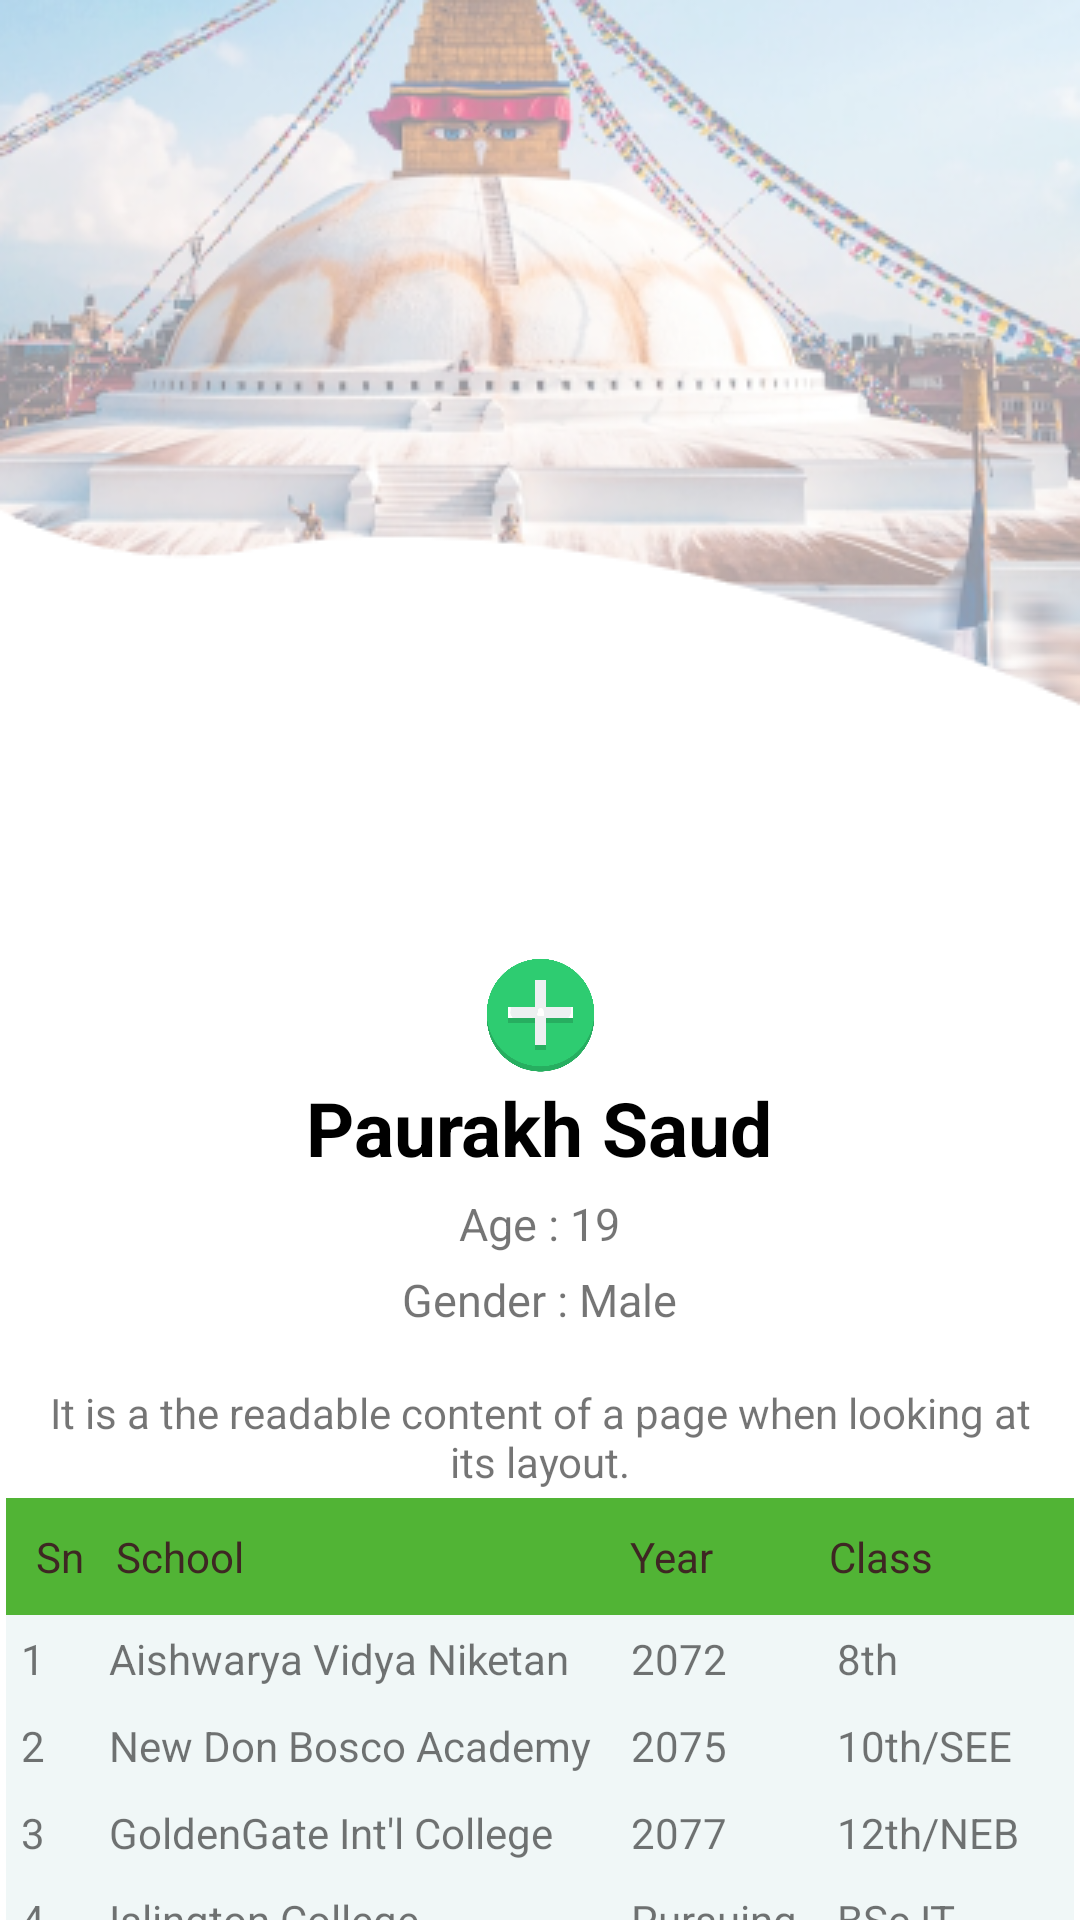

Produce the Android XML layout that renders to this screen, including the resource entries it uses.
<!-- AndroidManifest.xml: application theme Theme.PaurakhSaud -->
<!-- res/layout/fragment_profile.xml -->
<?xml version="1.0" encoding="utf-8"?>
<androidx.constraintlayout.widget.ConstraintLayout xmlns:android="http://schemas.android.com/apk/res/android"
    xmlns:app="http://schemas.android.com/apk/res-auto"
    xmlns:tools="http://schemas.android.com/tools"
    android:layout_width="match_parent"
    android:layout_height="match_parent"
    android:background="@mipmap/ic_background"
    tools:context=".ProfileFragment">


    <ImageView
        android:id="@+id/imageView9"
        android:layout_width="115dp"
        android:layout_height="135dp"
        android:layout_marginTop="200dp"
        android:contentDescription="@string/profilephoto"
        app:layout_constraintEnd_toEndOf="parent"
        app:layout_constraintStart_toStartOf="parent"
        app:layout_constraintTop_toTopOf="parent"
        app:srcCompat="@mipmap/ic_profilephoto" />

    <LinearLayout
        android:id="@+id/linearLayout2"
        android:layout_width="match_parent"
        android:layout_height="wrap_content"
        android:layout_marginTop="24dp"
        android:gravity="center"
        android:orientation="vertical"
        app:layout_constraintEnd_toEndOf="parent"
        app:layout_constraintHorizontal_bias="0.0"
        app:layout_constraintStart_toStartOf="parent"
        app:layout_constraintTop_toBottomOf="@+id/imageView9">

        <TextView
            android:layout_width="wrap_content"
            android:layout_height="wrap_content"
            android:text="@string/paurakh_saud"
            android:textColor="@color/black"
            android:textSize="25sp"
            android:textStyle="bold" />

        <TextView
            android:layout_width="wrap_content"
            android:layout_height="wrap_content"
            android:layout_marginTop="5dp"
            android:text="@string/age_19"
            android:textSize="15sp" />

        <TextView
            android:layout_width="wrap_content"
            android:layout_height="wrap_content"
            android:layout_marginTop="5dp"
            android:text="@string/gender_male"
            android:textSize="15sp" />

        <TextView
            android:layout_width="wrap_content"
            android:layout_height="wrap_content"
            android:layout_marginTop="10dp"
            android:padding="8dp"
            android:text="@string/it_is_a_the_readable_content_of_a_page_when_looking_at_its_layout"
            android:textAlignment="center" />

    </LinearLayout>

    <TextView
        android:id="@+id/textView2"
        android:layout_width="wrap_content"
        android:layout_height="wrap_content"
        android:layout_marginTop="4dp"
        android:text="@string/qualification"
        android:textColor="@color/black"
        android:textSize="15sp"
        android:textStyle="bold"
        app:layout_constraintBottom_toTopOf="@+id/tableLayout"
        app:layout_constraintEnd_toEndOf="parent"
        app:layout_constraintHorizontal_bias="0.049"
        app:layout_constraintStart_toStartOf="parent"
        app:layout_constraintTop_toBottomOf="@+id/linearLayout2"
        app:layout_constraintVertical_bias="0.75" />

    <TableLayout
        android:id="@+id/tableLayout"
        android:layout_width="match_parent"
        android:layout_height="wrap_content"
        android:padding="2dp"
        app:layout_constraintBottom_toBottomOf="parent"
        app:layout_constraintEnd_toEndOf="parent"
        app:layout_constraintStart_toStartOf="parent"
        app:layout_constraintTop_toBottomOf="@+id/linearLayout2"
        app:layout_constraintVertical_bias="0.32">

        <TableRow
            android:layout_width="match_parent"
            android:layout_height="40dp"
            android:background="@color/tableColor"
            android:padding="10dp">

            <TextView
                android:layout_width="wrap_content"
                android:layout_height="wrap_content"
                android:layout_weight="1"
                android:text="@string/sn"
                android:textColor="#3E2723"/>

            <TextView
                android:layout_width="152dp"
                android:layout_height="wrap_content"
                android:layout_weight="1"
                android:text="@string/school_"
                android:textColor="#3E2723" />

            <TextView
                android:layout_width="wrap_content"
                android:layout_height="wrap_content"
                android:layout_weight="1"
                android:text="@string/year"
                android:textColor="#3E2723" />

            <TextView
                android:layout_width="wrap_content"
                android:layout_height="wrap_content"
                android:layout_weight="1"
                android:text="@string/class_"
                android:textColor="#3E2723" />
        </TableRow>

        <TableRow
            android:background="#F0F7F7"
            android:padding="5dp">

            <TextView
                android:layout_width="wrap_content"
                android:layout_height="wrap_content"
                android:layout_weight="1"
                android:text="@string/_1" />

            <TextView
                android:layout_width="wrap_content"
                android:layout_height="wrap_content"
                android:layout_weight="1"
                android:text="@string/aishwarya_vidya_niketan" />

            <TextView
                android:layout_width="wrap_content"
                android:layout_height="wrap_content"
                android:layout_weight="1"
                android:text="@string/_2072" />

            <TextView
                android:layout_width="wrap_content"
                android:layout_height="wrap_content"
                android:layout_weight="1"
                android:text="@string/_8th" />
        </TableRow>

        <TableRow
            android:background="#F0F7F7"
            android:padding="5dp">

            <TextView
                android:layout_width="wrap_content"
                android:layout_height="wrap_content"
                android:layout_weight="1"
                android:text="@string/_2" />

            <TextView
                android:layout_width="wrap_content"
                android:layout_height="wrap_content"
                android:layout_weight="1"
                android:text="@string/new_don_bosco_academy" />

            <TextView
                android:layout_width="wrap_content"
                android:layout_height="wrap_content"
                android:layout_weight="1"
                android:text="@string/_2075" />

            <TextView
                android:layout_width="wrap_content"
                android:layout_height="wrap_content"
                android:layout_weight="1"
                android:text="@string/_10th_see" />
        </TableRow>

        <TableRow
            android:background="#F0F7F7"
            android:padding="5dp">

            <TextView
                android:layout_width="wrap_content"
                android:layout_height="wrap_content"
                android:layout_weight="1"
                android:text="@string/_3" />

            <TextView
                android:layout_width="wrap_content"
                android:layout_height="wrap_content"
                android:layout_weight="1"
                android:text="@string/goldengate_int_l_college" />

            <TextView
                android:layout_width="wrap_content"
                android:layout_height="wrap_content"
                android:layout_weight="1"
                android:text="@string/_2077" />

            <TextView
                android:layout_width="wrap_content"
                android:layout_height="wrap_content"
                android:layout_weight="1"
                android:text="@string/_12th_neb" />
        </TableRow>

        <TableRow
            android:background="#F0F7F7"
            android:padding="5dp">

            <TextView
                android:layout_width="wrap_content"
                android:layout_height="wrap_content"
                android:layout_weight="1"
                android:text="@string/_4" />

            <TextView
                android:layout_width="wrap_content"
                android:layout_height="wrap_content"
                android:layout_weight="1"
                android:text="@string/islington_college" />

            <TextView
                android:layout_width="wrap_content"
                android:layout_height="wrap_content"
                android:layout_weight="1"
                android:text="@string/persuing" />

            <TextView
                android:layout_width="wrap_content"
                android:layout_height="wrap_content"
                android:layout_weight="1"
                android:text="@string/bsc_it" />
        </TableRow>

    </TableLayout>

    <ImageView
        android:id="@+id/addImage"
        android:layout_width="51dp"
        android:layout_height="43dp"
        android:layout_marginTop="116dp"
        android:clickable="true"
        android:contentDescription="@string/addbtn"
        android:focusable="true"
        app:layout_constraintEnd_toEndOf="@+id/imageView9"
        app:layout_constraintStart_toStartOf="@+id/imageView9"
        app:layout_constraintTop_toTopOf="@+id/imageView9"
        app:srcCompat="@mipmap/ic_addphoto"
        tools:ignore="SpeakableTextPresentCheck,TouchTargetSizeCheck" />


</androidx.constraintlayout.widget.ConstraintLayout>
<!-- resources referenced by this layout -->
<resources>
  <color name="black">#FF000000</color>
  <color name="tableColor">#51B435</color>
  <!-- mipmap ic_addphoto: png bitmap (mipmap-xxxhdpi, 21426 bytes) -->
  <!-- mipmap ic_background: png bitmap (mipmap-xxxhdpi, 117901 bytes) -->
  <string name="_1">1</string>
  <string name="_10th_see">10th/SEE</string>
  <string name="_12th_neb">12th/NEB</string>
  <string name="_2">2</string>
  <string name="_2072">2072</string>
  <string name="_2075">2075</string>
  <string name="_2077">2077</string>
  <string name="_3">3</string>
  <string name="_4">4</string>
  <string name="_8th">8th</string>
  <string name="addbtn">addBtn</string>
  <string name="age_19">Age : 19</string>
  <string name="aishwarya_vidya_niketan">Aishwarya Vidya Niketan</string>
  <string name="bsc_it">BSc IT</string>
  <string name="class_">Class</string>
  <string name="gender_male">Gender : Male</string>
  <string name="goldengate_int_l_college">GoldenGate Int\'l College</string>
  <string name="islington_college">Islington College</string>
  <string name="it_is_a_the_readable_content_of_a_page_when_looking_at_its_layout">It is a the readable content of a page when looking at its layout.</string>
  <string name="new_don_bosco_academy">New Don Bosco Academy</string>
  <string name="paurakh_saud">Paurakh Saud</string>
  <string name="persuing">Pursuing</string>
  <string name="profilephoto">profilephoto</string>
  <string name="qualification">Qualification</string>
  <string name="school_">School</string>
  <string name="sn">Sn</string>
  <string name="year">Year</string>
  <style name="Theme.PaurakhSaud" parent="Theme.MaterialComponents.DayNight.NoActionBar">
          
          <item name="colorPrimary">#00ACC1</item>
          <item name="colorPrimaryVariant">@color/contact_bg</item>
          <item name="colorOnPrimary">@color/white</item>
          
          <item name="colorSecondary">@color/teal_200</item>
          <item name="colorSecondaryVariant">@color/teal_700</item>
          <item name="colorOnSecondary">@color/black</item>
          
          <item name="android:statusBarColor" tools:targetApi="l">?attr/colorPrimaryVariant</item>
          
          <item name="android:windowLightStatusBar">true</item>
      </style>
  <color name="contact_bg">#CFCDCD</color>
  <color name="white">#FFFFFFFF</color>
  <color name="teal_200">#FF03DAC5</color>
  <color name="teal_700">#FF018786</color>
</resources>
